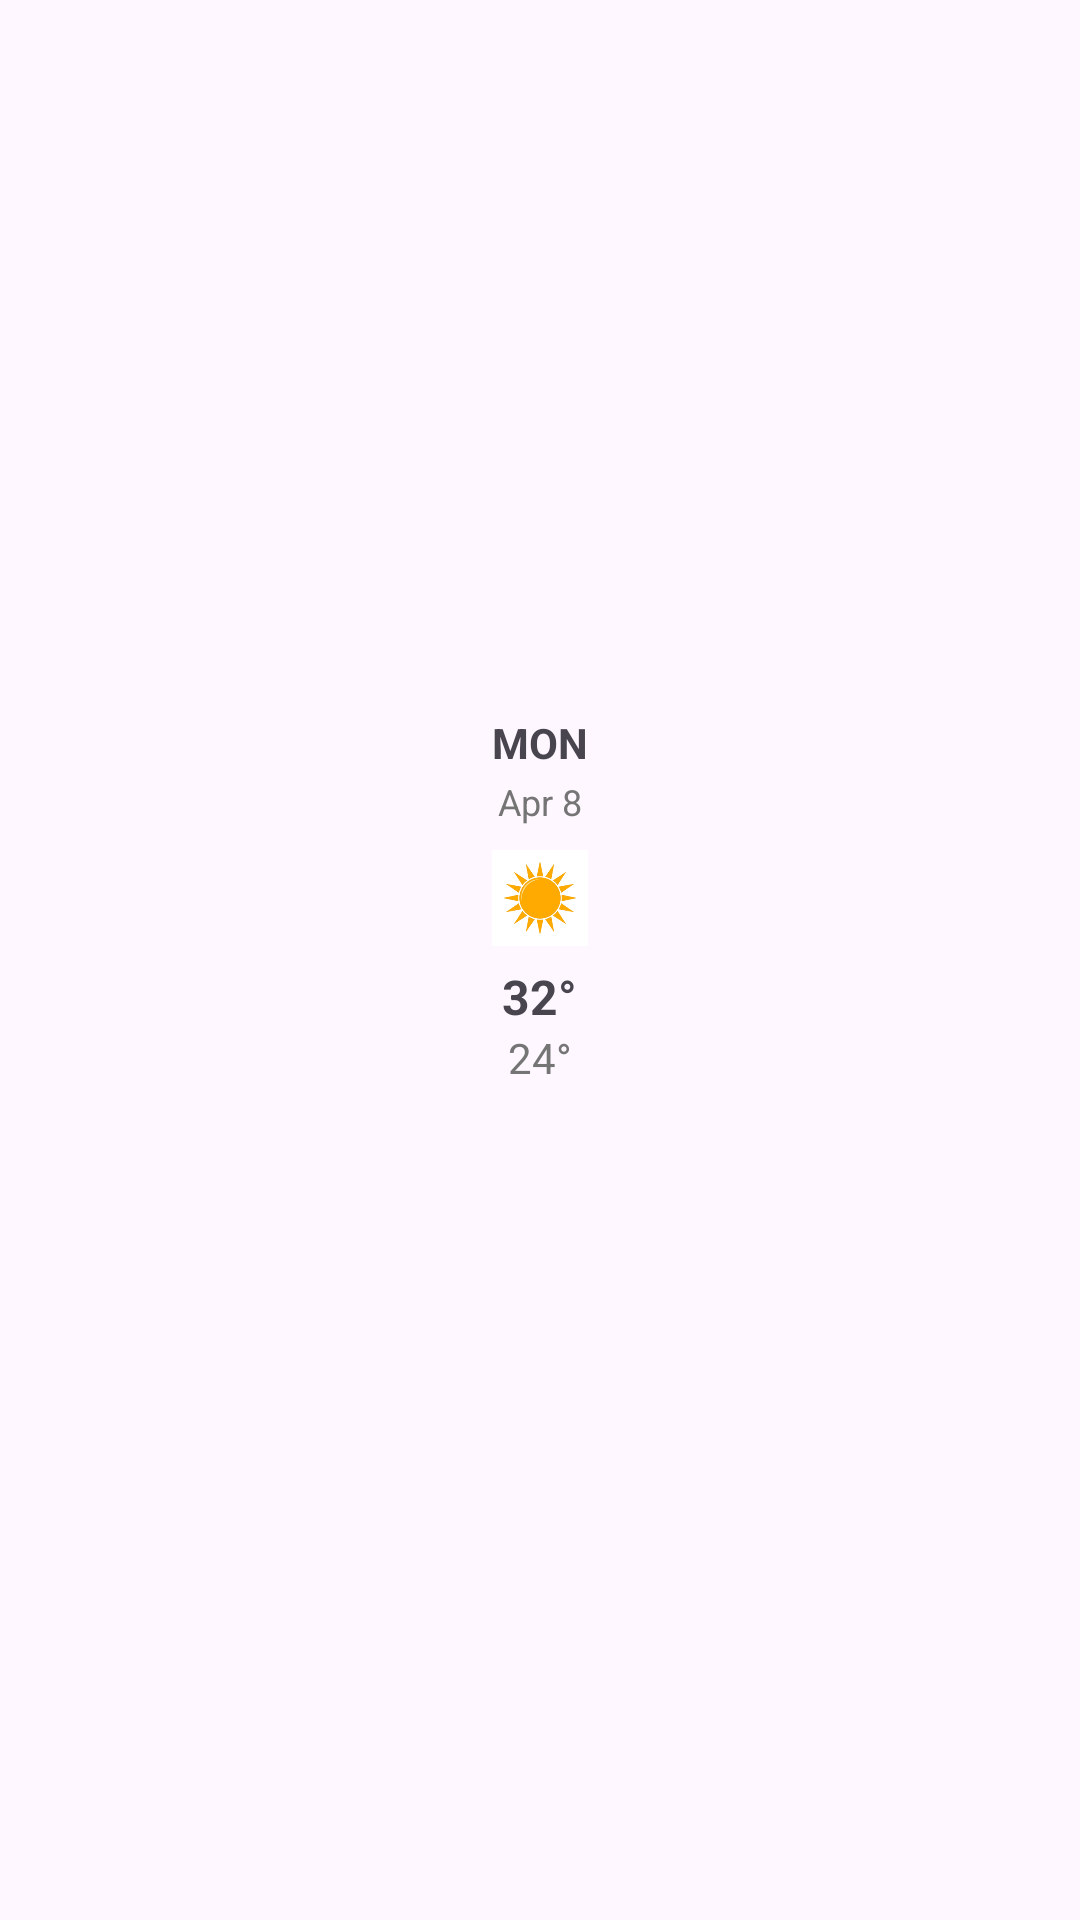

Reconstruct the res/layout file that produces this screen, plus the resources it refers to.
<!-- AndroidManifest.xml: application theme Theme.ClimateSense -->
<!-- res/layout/day_forecast_item.xml -->
<?xml version="1.0" encoding="utf-8"?>
<LinearLayout
    xmlns:android="http://schemas.android.com/apk/res/android"
    android:layout_width="80dp"
    android:layout_height="wrap_content"
    android:orientation="vertical"
    android:gravity="center"
    android:padding="8dp">

    <TextView
        android:id="@+id/dayNameText"
        android:layout_width="wrap_content"
        android:layout_height="wrap_content"
        android:text="MON"
        android:textSize="14sp"
        android:textStyle="bold" />

    <TextView
        android:id="@+id/dateText"
        android:layout_width="wrap_content"
        android:layout_height="wrap_content"
        android:text="Apr 8"
        android:textSize="12sp"
        android:textColor="@color/text_secondary"
        android:layout_marginTop="2dp" />

    <ImageView
        android:id="@+id/forecastIcon"
        android:layout_width="32dp"
        android:layout_height="32dp"
        android:src="@drawable/sunny"
        android:layout_marginTop="8dp"
        android:contentDescription="@string/weather_icon" />

    <TextView
        android:id="@+id/maxTempText"
        android:layout_width="wrap_content"
        android:layout_height="wrap_content"
        android:text="32°"
        android:textSize="16sp"
        android:textStyle="bold"
        android:layout_marginTop="6dp" />

    <TextView
        android:id="@+id/minTempText"
        android:layout_width="wrap_content"
        android:layout_height="wrap_content"
        android:text="24°"
        android:textSize="14sp"
        android:textColor="@color/text_secondary" />

    <ImageView
        android:id="@+id/rainProbabilityText"
        android:layout_width="32dp"
        android:layout_height="32dp"
        android:src="@drawable/rainy"
        android:layout_marginTop="8dp"
        android:contentDescription="@string/weather_icon" />
</LinearLayout>
<!-- resources referenced by this layout -->
<resources>
  <color name="text_secondary">#757575</color>
  <!-- drawable sunny: png bitmap (drawable, 7822 bytes) -->
  <string name="weather_icon">Weather Icon</string>
  <style name="Theme.ClimateSense" parent="Base.Theme.ClimateSense" />
  <style name="Base.Theme.ClimateSense" parent="Theme.Material3.DayNight.NoActionBar">
          
          
      </style>
</resources>
